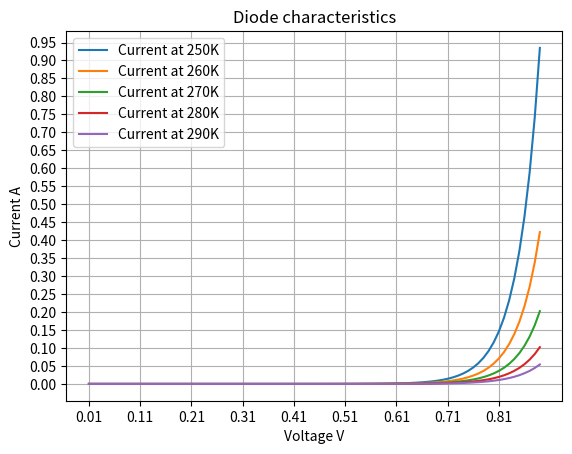

The matplotlib source for this figure:
import matplotlib.pyplot as plt
import numpy as np

# Specific Values
I0 = 10**-9
n = 2
vstart = 0.01
vstop = 0.9
vstep = 0.01

Vd = np.arange(vstart, vstop, vstep)  # The array of Voltages

def shockley(I0, n, T, Vd):
    q = 1.602176 * (10**-19)
    k = 1.380649 * (10**-23)
    I = I0 * ( np.exp((q * Vd) / (n * k * T)) - 1)     # The Shockley equation
    return I


temps = np.arange(250, 300, 10)

for T in temps:
    plt.plot(Vd, shockley(I0, n, T, Vd), label = "Current at {}K".format(T))

axes = plt.gca()
axes.set_xticks(np.arange(vstart, vstop, vstep*10))
axes.set_yticks(np.arange(0, 1, 0.05))
plt.xlabel("Voltage V")
plt.ylabel("Current A")
plt.title("Diode characteristics")
plt.legend()
plt.grid()
plt.savefig("Graph.png")